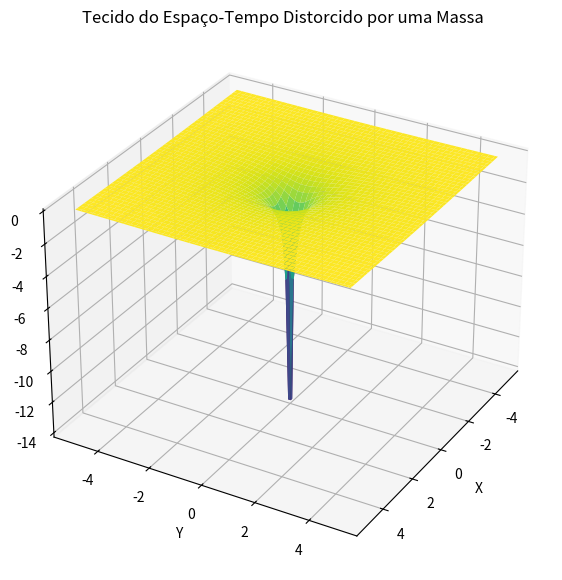

Recreate this plot in Python.
import numpy as np
import matplotlib.pyplot as plt
from mpl_toolkits.mplot3d import Axes3D

# Função para criar a superfície do espaço-tempo
def space_time_fabric(x, y, mass_position, mass_strength):
    """ Cria uma distorção no tecido do espaço-tempo baseada na posição e força da massa. """
    # Cálculo da força de gravidade em função da distância da massa
    distance = np.sqrt((x - mass_position[0])**2 + (y - mass_position[1])**2)
    z = -mass_strength / distance  # Distorção negativa para simular atração gravitacional
    z[distance == 0] = -mass_strength  # Previne divisão por zero
    return z

# Criar uma grade de valores x e y
x = np.linspace(-5, 5, 100)
y = np.linspace(-5, 5, 100)
x, y = np.meshgrid(x, y)

# Definir posição e força da massa central
mass_position = (0, 0)  # Posição da massa no centro
mass_strength = 1  # Força da massa (quanto mais forte, mais profundo o poço)

# Calcular a superfície do espaço-tempo
z = space_time_fabric(x, y, mass_position, mass_strength)

# Plotar a superfície do espaço-tempo
fig = plt.figure(figsize=(10, 7))
ax = fig.add_subplot(111, projection='3d')
ax.plot_surface(x, y, z, cmap='viridis', edgecolor='none')

# Adicionar detalhes ao gráfico
ax.set_title('Tecido do Espaço-Tempo Distorcido por uma Massa')
ax.set_xlabel('X')
ax.set_ylabel('Y')
ax.set_zlabel('Distorção do Espaço-Tempo')
ax.view_init(elev=30, azim=30)  # Alterar a vista para melhor visualização

plt.show()
